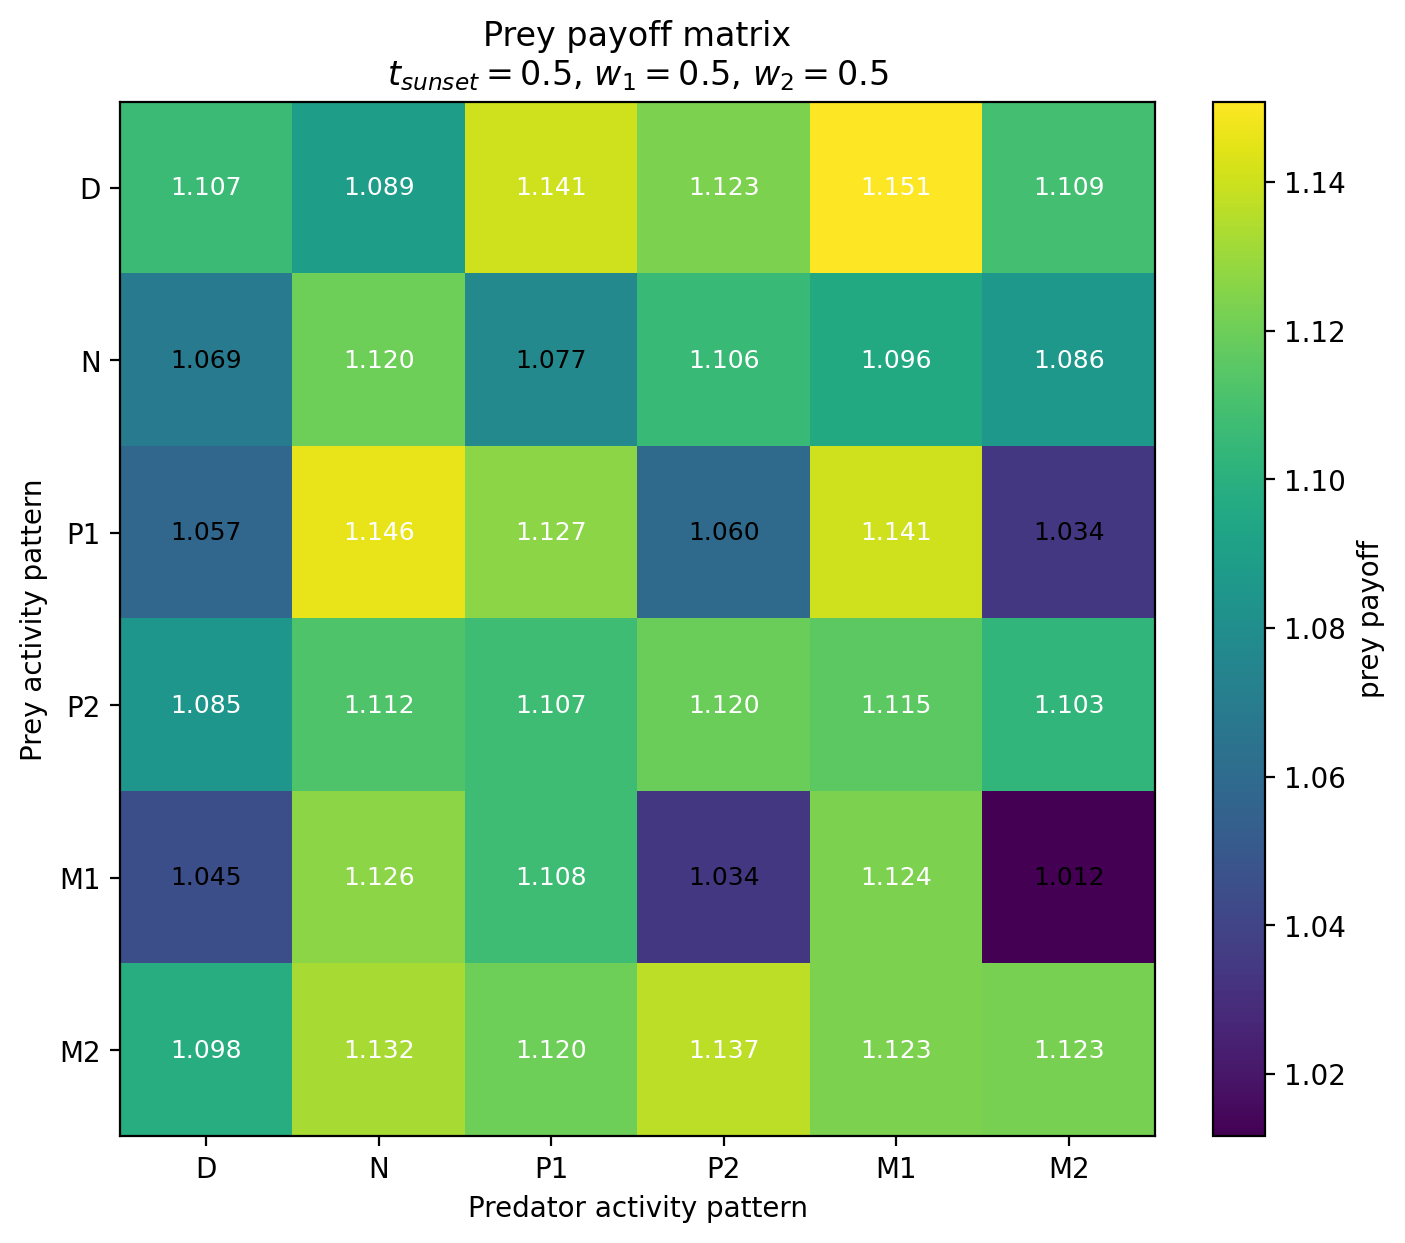

The data file committed next to this chart (first rows):
Prey / Predator, D, N, P1, P2, M1, M2
D, 1.107, 1.089, 1.141, 1.123, 1.151, 1.109
N, 1.069, 1.12, 1.077, 1.106, 1.096, 1.086
P1, 1.057, 1.146, 1.127, 1.06, 1.141, 1.034
P2, 1.085, 1.112, 1.107, 1.12, 1.115, 1.103
M1, 1.045, 1.126, 1.108, 1.034, 1.124, 1.012
M2, 1.098, 1.132, 1.12, 1.137, 1.123, 1.123
